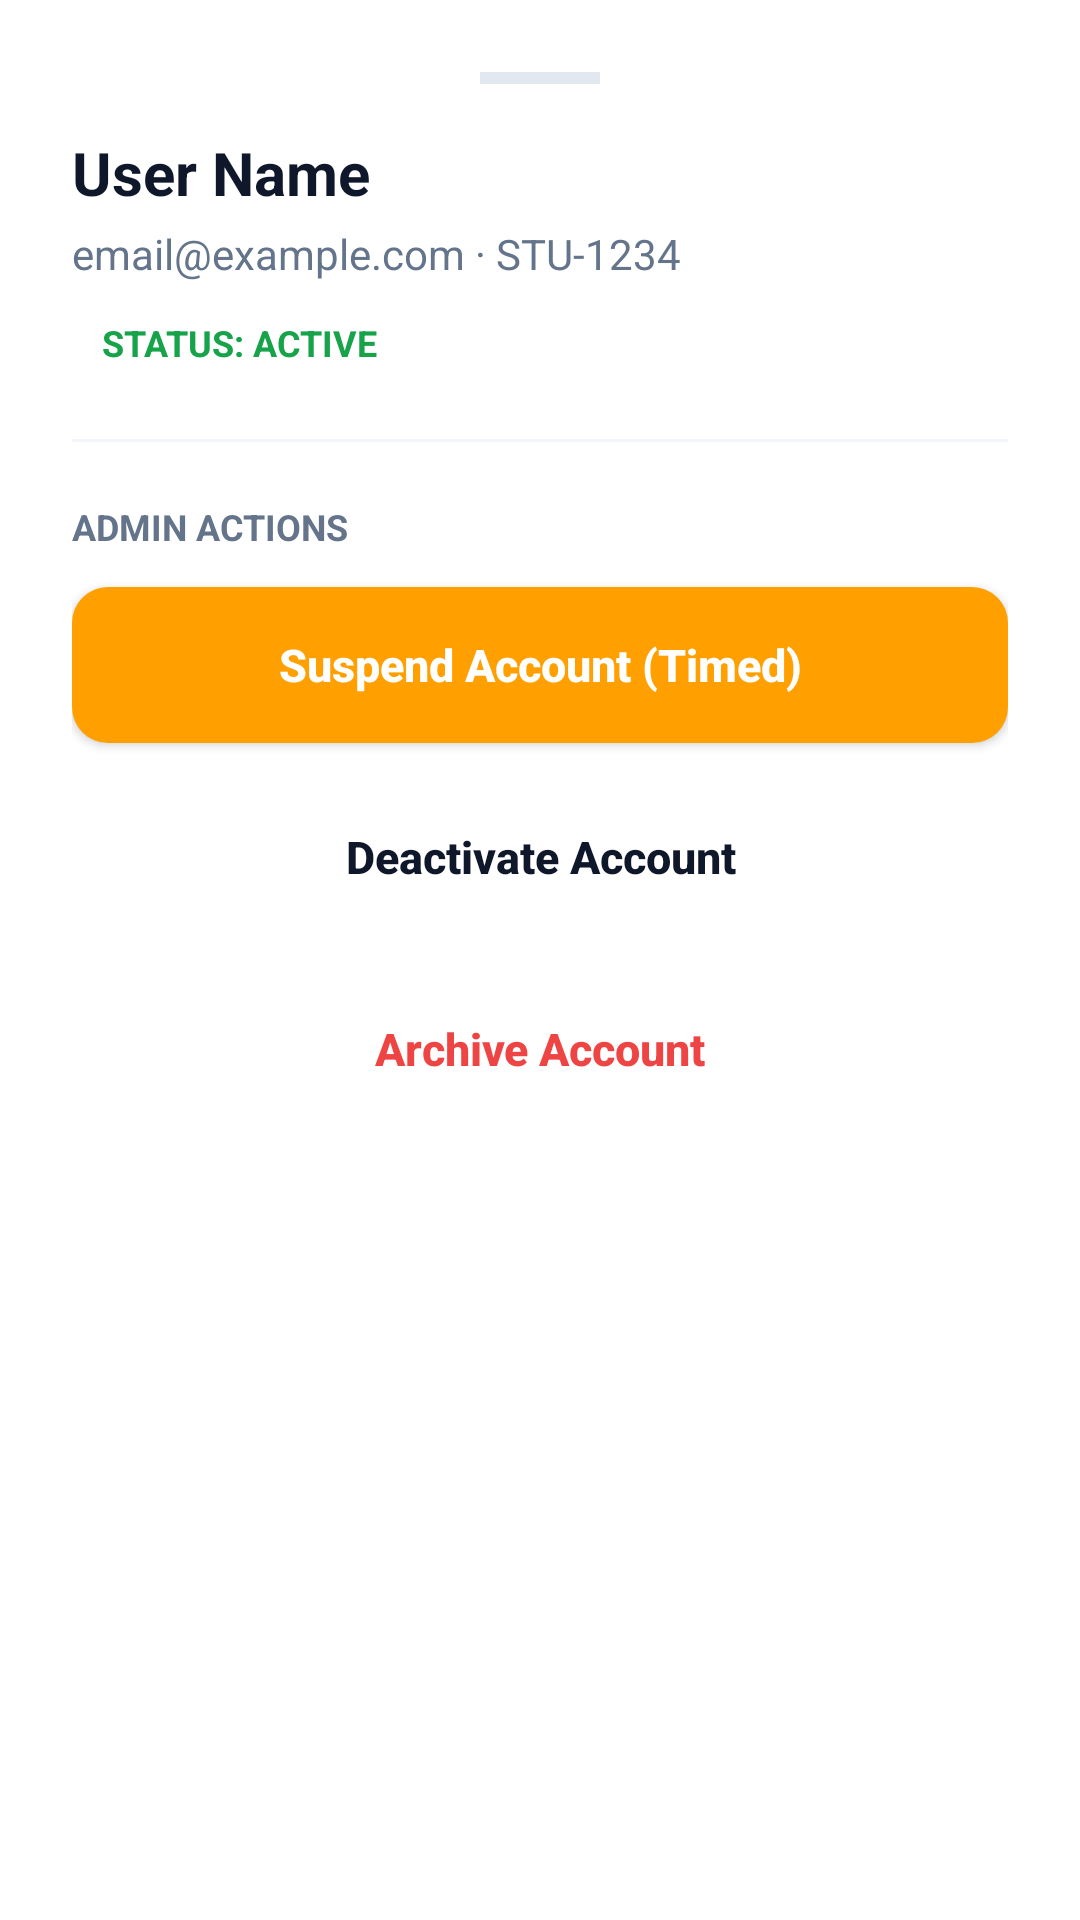

This screen was rendered from an Android layout file. Write that file and the resources it references.
<!-- AndroidManifest.xml: application theme Theme.Eskwela -->
<!-- res/layout/layout_admin_user_pane.xml -->
<?xml version="1.0" encoding="utf-8"?>
<LinearLayout xmlns:android="http://schemas.android.com/apk/res/android"
    android:layout_width="match_parent"
    android:layout_height="wrap_content"
    android:background="@color/white"
    android:orientation="vertical"
    android:padding="24dp">

    <View
        android:layout_width="40dp"
        android:layout_height="4dp"
        android:layout_gravity="center_horizontal"
        android:layout_marginBottom="16dp"
        android:background="#E2E8F0" />

    <TextView
        android:id="@+id/tvPaneUserName"
        android:layout_width="wrap_content"
        android:layout_height="wrap_content"
        android:text="User Name"
        android:textColor="@color/text_primary"
        android:textSize="20sp"
        android:textStyle="bold" />

    <TextView
        android:id="@+id/tvPaneUserDetails"
        android:layout_width="wrap_content"
        android:layout_height="wrap_content"
        android:layout_marginTop="4dp"
        android:text="email@example.com · STU-1234"
        android:textColor="@color/text_secondary"
        android:textSize="14sp" />

    <TextView
        android:id="@+id/tvPaneUserStatus"
        android:layout_width="wrap_content"
        android:layout_height="wrap_content"
        android:layout_marginTop="8dp"
        android:background="@drawable/bg_pill_translucent"
        android:paddingHorizontal="10dp"
        android:paddingVertical="4dp"
        android:text="STATUS: ACTIVE"
        android:textColor="#16A34A"
        android:textSize="12sp"
        android:textStyle="bold" />

    <View
        android:layout_width="match_parent"
        android:layout_height="1dp"
        android:layout_marginVertical="20dp"
        android:background="#F1F5F9" />

    <TextView
        android:layout_width="wrap_content"
        android:layout_height="wrap_content"
        android:text="ADMIN ACTIONS"
        android:textColor="@color/text_secondary"
        android:textSize="12sp"
        android:textStyle="bold" />

    
    <Button
        android:id="@+id/btnPaneSuspend"
        android:layout_width="match_parent"
        android:layout_height="52dp"
        android:layout_marginTop="12dp"
        android:background="@drawable/bg_button_orange"
        android:text="Suspend Account (Timed)"
        android:textAllCaps="false"
        android:textColor="@color/white"
        android:textSize="15sp"
        android:textStyle="bold" />

    
    <Button
        android:id="@+id/btnPaneToggleActive"
        android:layout_width="match_parent"
        android:layout_height="52dp"
        android:layout_marginTop="12dp"
        android:background="@drawable/bg_button_white"
        android:text="Deactivate Account"
        android:textAllCaps="false"
        android:textColor="@color/text_primary"
        android:textSize="15sp"
        android:textStyle="bold" />

    
    <Button
        android:id="@+id/btnPaneArchive"
        android:layout_width="match_parent"
        android:layout_height="52dp"
        android:layout_marginTop="12dp"
        android:background="@drawable/bg_button_white"
        android:text="Archive Account"
        android:textAllCaps="false"
        android:textColor="#EF4444"
        android:textSize="15sp"
        android:textStyle="bold" />

</LinearLayout>
<!-- resources referenced by this layout -->
<resources>
  <color name="text_primary">#0F172A</color>
  <color name="text_secondary">#64748B</color>
  <color name="white">#FFFFFFFF</color>
  <!-- drawable bg_button_orange (drawable) -->
  <?xml version="1.0" encoding="utf-8"?>
  <shape xmlns:android="http://schemas.android.com/apk/res/android" android:shape="rectangle">
      <solid android:color="@color/eskwela_orange"/>
      <corners android:radius="12dp"/>
  </shape>
  <!-- drawable bg_pill_translucent (drawable) -->
  <shape xmlns:android="http://schemas.android.com/apk/res/android" android:shape="rectangle">
      <solid android:color="#33FFFFFF"/>
      <corners android:radius="20dp"/>
  </shape>
  <style name="Theme.Eskwela" parent="Base.Theme.Eskwela" />
  <color name="eskwela_orange">#FFA000</color>
  <style name="Base.Theme.Eskwela" parent="Theme.Material3.DayNight.NoActionBar">
          
          
      </style>
</resources>
